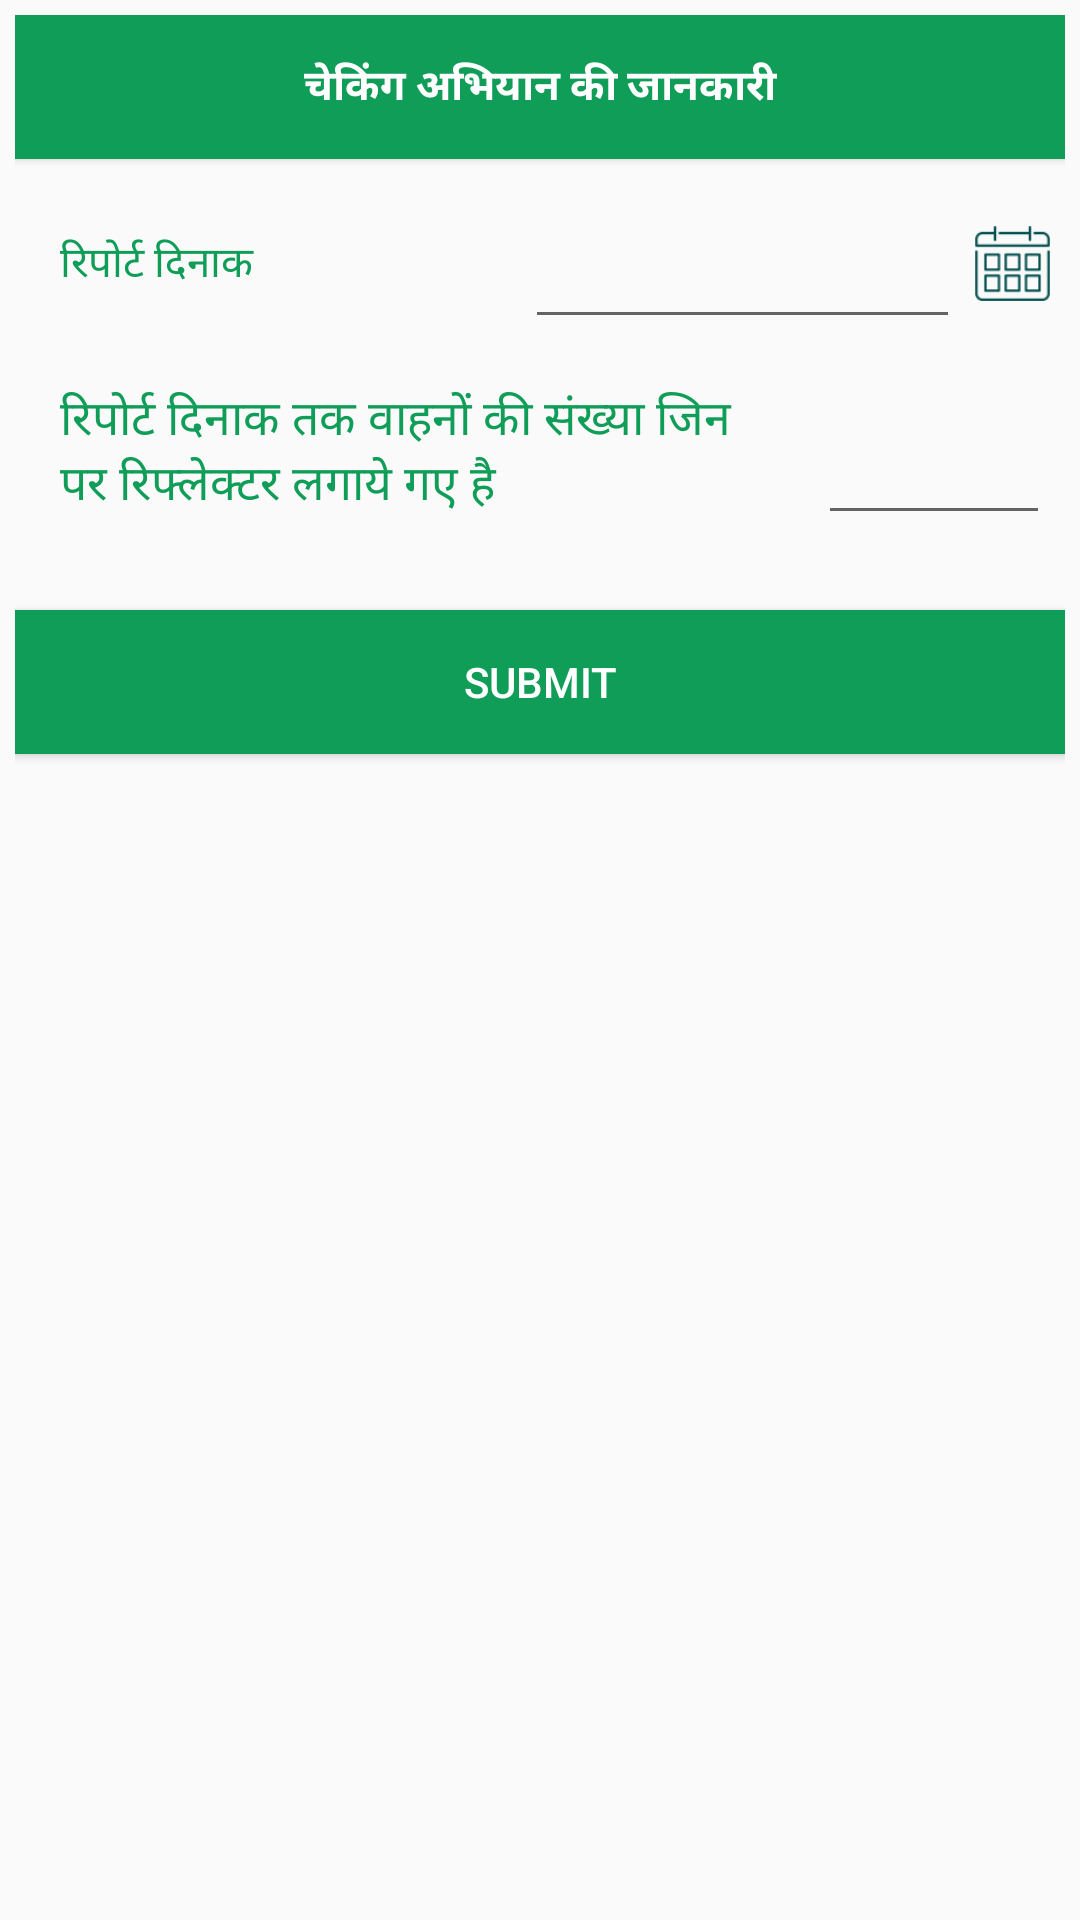

Reconstruct the res/layout file that produces this screen, plus the resources it refers to.
<!-- AndroidManifest.xml: application theme Theme.AppCompat.Light.NoActionBar -->
<!-- res/layout/activity_replactor_info.xml -->
<?xml version="1.0" encoding="utf-8"?>
<LinearLayout xmlns:android="http://schemas.android.com/apk/res/android"
    android:layout_width="match_parent"
    android:layout_height="match_parent"
    android:orientation="vertical" 
    android:padding="5dp">

    <Button
        android:layout_width="match_parent"
        android:layout_height="wrap_content"
        android:background="@color/green"
        android:gravity="center"
        android:text="@string/checking_abhiyan_ki_jankari"
        android:textColor="#ffffff"
        android:textStyle="bold" />

    <LinearLayout
        android:layout_width="match_parent"
        android:layout_height="match_parent"
        android:layout_marginTop="5dp"
        android:orientation="vertical" >

        <LinearLayout
            android:layout_width="match_parent"
            android:layout_height="50dp"
            android:layout_margin="5dp"
            android:layout_marginTop="5dp"
            android:gravity="center"
            android:orientation="horizontal" >

            <TextView
                android:layout_width="match_parent"
                android:layout_height="wrap_content"
                android:layout_weight="1"
                android:gravity="center|start"
                  android:paddingLeft="10dp"
                android:text="@string/report_date"
                android:textColor="@color/green" />

            <EditText
                android:id="@+id/edt_from_date"
                android:layout_width="match_parent"
                android:layout_height="match_parent"
                android:layout_marginLeft="10dp"
                android:layout_weight="1"
                android:clickable="false"
                android:gravity="left|center"
                android:paddingLeft="5dp"
                android:textColor="@color/green"
                android:textSize="15sp" />

            <Button
                android:id="@+id/btn_date"
                android:layout_width="25dp"
                android:layout_height="25dp"
                android:layout_marginLeft="5dp"
                android:background="@drawable/calendar_icon_green"
                android:src="@color/blue" />
        </LinearLayout>

        <LinearLayout
            android:layout_width="match_parent"
            android:layout_height="wrap_content"
            android:orientation="horizontal"
            android:weightSum="4" >

            <TextView
                android:layout_width="match_parent"
                android:layout_height="match_parent"
                android:layout_margin="5dp"
                android:layout_weight="1"
                android:gravity="center|start"
                android:paddingLeft="10dp"
                android:text="@string/replector_sankhya"
                android:textColor="@color/green"
                android:textSize="16sp" />

            <EditText
                android:layout_width="match_parent"
                android:layout_height="match_parent"
                android:layout_margin="5dp"
                android:layout_weight="3"
                android:gravity="center|start"
                android:paddingLeft="10dp"
                android:textColor="@color/green"
                android:textSize="16sp" />
        </LinearLayout>


      

        <Button
            android:layout_width="match_parent"
            android:layout_height="wrap_content"
            android:layout_marginTop="20dp"
            android:background="@color/green"
            android:gravity="center"
            android:padding="5dp"
            android:text="Submit"
            android:textColor="#ffffff" />
    </LinearLayout>

</LinearLayout>
<!-- resources referenced by this layout -->
<resources>
  <color name="blue">#3A5AAD</color>
  <color name="green">#0F9D58</color>
  <!-- drawable calendar_icon_green: png bitmap (drawable-hdpi, 1146 bytes) -->
  <string name="checking_abhiyan_ki_jankari">चेकिंग अभियान की जानकारी</string>
  <string name="replector_sankhya">रिपोर्ट दिनाक तक वाहनों की संख्या जिन पर रिफ्लेक्टर लगाये गए है</string>
  <string name="report_date">रिपोर्ट दिनाक</string>
</resources>
